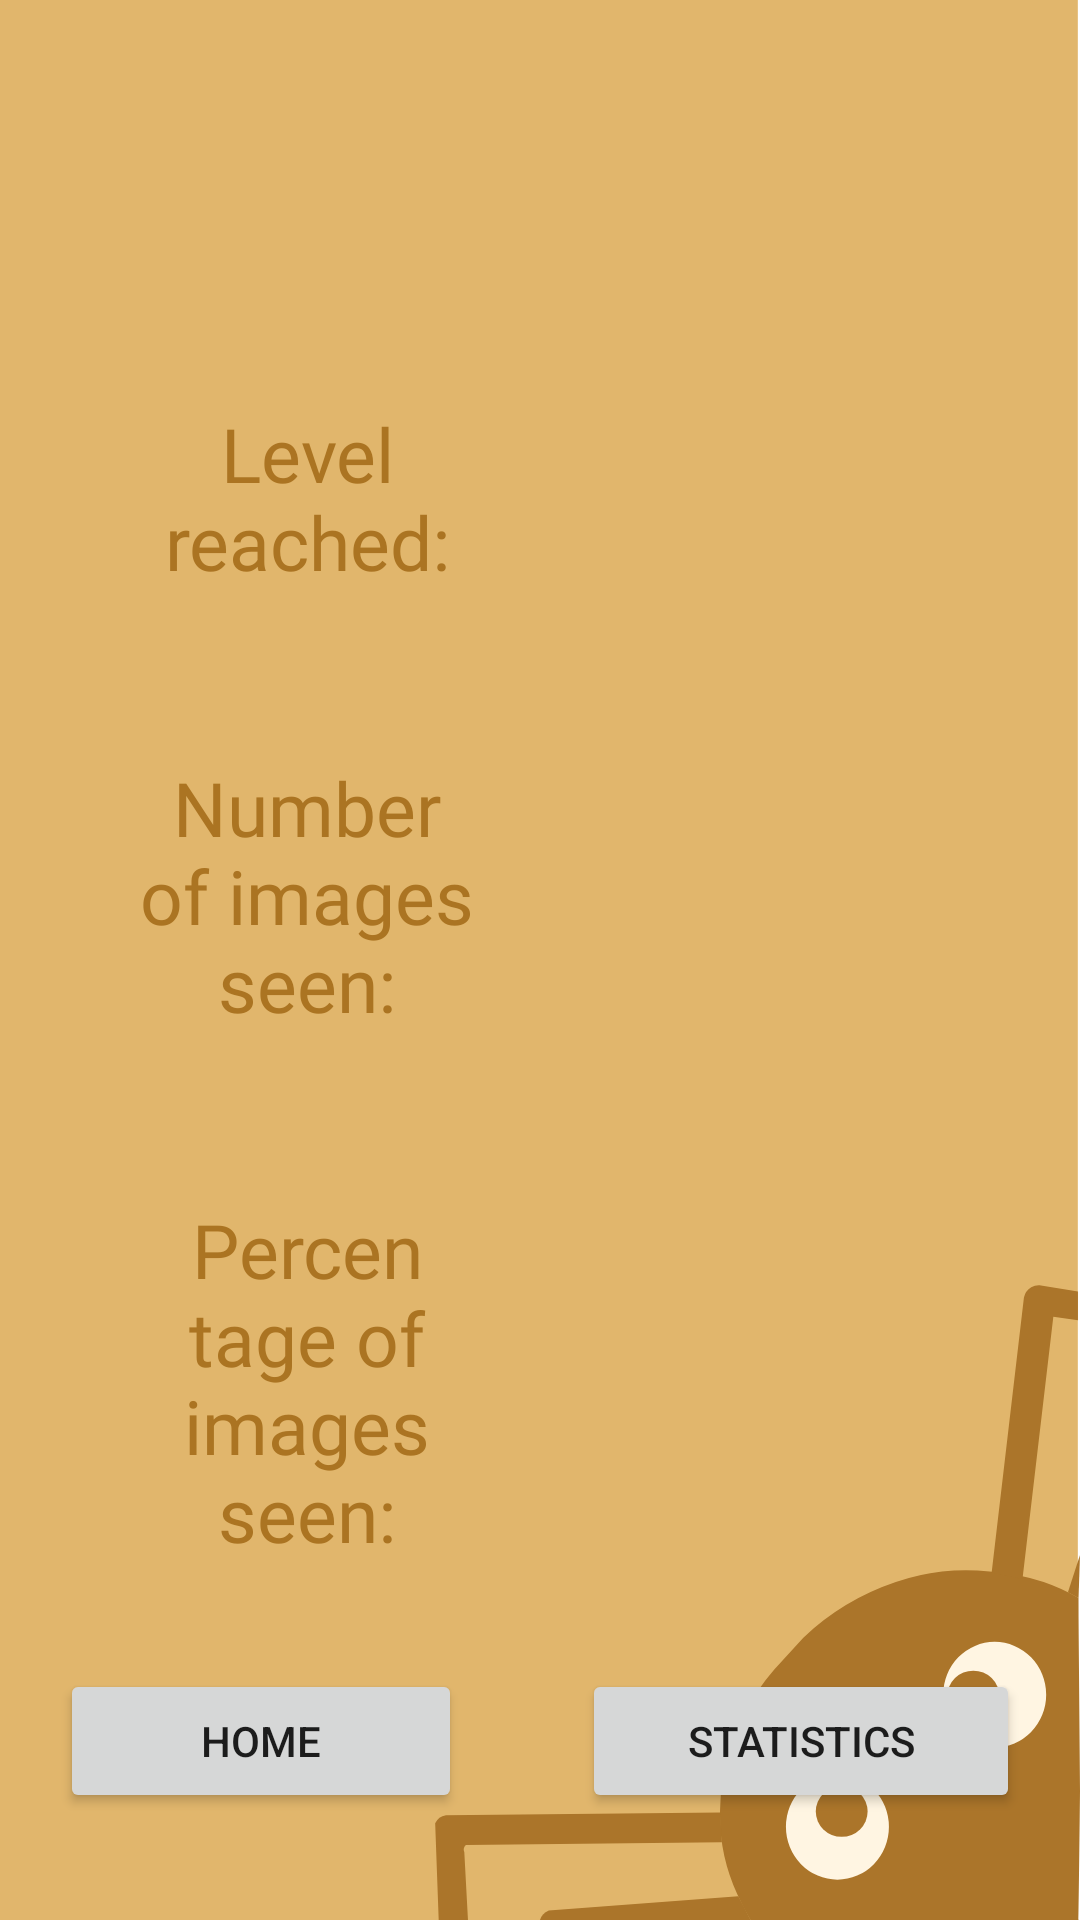

Here is an Android app screen rendered from its layout file. Give the layout XML and the strings, colors and styles it references.
<!-- AndroidManifest.xml: application theme Theme.PhobiGone -->
<!-- res/layout/test_results.xml -->
<?xml version="1.0" encoding="utf-8"?>
<ScrollView xmlns:android="http://schemas.android.com/apk/res/android"
    xmlns:tools="http://schemas.android.com/tools"
    android:layout_width="match_parent"
    android:layout_height="match_parent"
    android:background="@drawable/facts_background"
    android:gravity="center"
    android:orientation="vertical"
    tools:context=".StatsActivity">

    <LinearLayout
        android:layout_width="match_parent"
        android:layout_height="wrap_content"
        android:orientation="vertical"
        android:layout_gravity="center">

        <TextView
            android:id="@+id/congrats_msg"
            android:layout_width="match_parent"
            android:layout_height="wrap_content"
            android:layout_marginStart="20sp"
            android:layout_marginTop="20sp"
            android:layout_marginEnd="20sp"
            android:layout_marginBottom="10sp"
            android:background="@color/eggShell_75"
            android:ems="10"
            android:gravity="center"
            android:inputType="textPersonName"
            android:padding="10sp"
            android:textColor="@color/brown"
            android:textSize="25sp" />

        <LinearLayout
            android:layout_width="match_parent"
            android:layout_height="wrap_content"
            android:layout_marginStart="20sp"
            android:layout_marginTop="5sp"
            android:layout_marginEnd="20sp"
            android:layout_marginBottom="10sp"
            android:background="@color/eggShell_75"
            android:padding="5dp"
            android:weightSum="100">

            <TextView
                android:id="@+id/levelReached"
                android:layout_width="match_parent"
                android:layout_height="wrap_content"
                android:layout_margin="10sp"
                android:layout_weight="50"
                android:fontFamily="@font/anton"
                android:gravity="center"
                android:padding="5dp"
                android:text="Level reached:"
                android:textColor="@color/brown"
                android:textSize="25sp" />

            <TextView
                android:id="@+id/textLevel"
                android:layout_width="match_parent"
                android:layout_height="wrap_content"
                android:layout_gravity="center"
                android:layout_margin="10sp"
                android:layout_weight="50"
                android:fontFamily="@font/balgin_condensed"
                android:gravity="center"
                android:padding="10dp"
                android:textColor="@color/brown"
                android:textSize="30sp" />

        </LinearLayout>

        <LinearLayout
            android:layout_width="match_parent"
            android:layout_height="wrap_content"
            android:layout_marginStart="20sp"
            android:layout_marginTop="5sp"
            android:layout_marginEnd="20sp"
            android:layout_marginBottom="10sp"
            android:background="@color/eggShell_75"
            android:padding="5dp"
            android:weightSum="100">

            <TextView
                android:id="@+id/numImage"
                android:layout_width="match_parent"
                android:layout_height="wrap_content"
                android:layout_weight="50"
                android:padding="5dp"
                android:text="Number of images seen:"
                android:gravity="center"
                android:layout_gravity="center_vertical"
                android:layout_margin="10sp"
                android:textSize="25sp"
                android:fontFamily="@font/anton"
                android:textColor="@color/brown"/>

            <TextView
                android:id="@+id/imageSeen"
                android:layout_width="match_parent"
                android:layout_height="wrap_content"
                android:layout_gravity="center"
                android:layout_margin="10sp"
                android:layout_weight="50"
                android:fontFamily="@font/balgin_condensed"
                android:gravity="center"
                android:padding="10dp"
                android:textColor="@color/brown"
                android:textSize="30sp" />

        </LinearLayout>

        <LinearLayout
            android:layout_width="match_parent"
            android:layout_height="wrap_content"
            android:layout_marginStart="20sp"
            android:layout_marginTop="5sp"
            android:layout_marginEnd="20sp"
            android:layout_marginBottom="10sp"
            android:background="@color/eggShell_75"
            android:padding="5dp"
            android:weightSum="100">

            <TextView
                android:id="@+id/textView5"
                android:layout_width="match_parent"
                android:layout_height="wrap_content"
                android:layout_weight="50"
                android:padding="5dp"
                android:text="Percentage of images seen:"
                android:gravity="center"
                android:layout_margin="10sp"
                android:textSize="25sp"
                android:fontFamily="@font/anton"
                android:textColor="@color/brown"/>

            <TextView
                android:id="@+id/imagePercentage"
                android:layout_width="match_parent"
                android:layout_height="wrap_content"
                android:layout_gravity="center"
                android:layout_margin="10sp"
                android:layout_weight="50"
                android:fontFamily="@font/balgin_condensed"
                android:gravity="center"
                android:padding="10dp"
                android:textColor="@color/brown"
                android:textSize="25sp" />

        </LinearLayout>

        <LinearLayout
            android:layout_width="match_parent"
            android:layout_height="match_parent"
            android:orientation="horizontal">

            <Button
                android:id="@+id/homeButton"
                android:layout_width="wrap_content"
                android:layout_height="wrap_content"
                android:layout_weight="1"
                android:layout_marginStart="20sp"
                android:layout_marginTop="5sp"
                android:layout_marginEnd="20sp"
                android:layout_marginBottom="10sp"
                android:text="@string/Home" />

            <Button
                android:id="@+id/statsButton"
                android:layout_width="wrap_content"
                android:layout_height="wrap_content"
                android:layout_weight="1"
                android:layout_marginStart="20sp"
                android:layout_marginTop="5sp"
                android:layout_marginEnd="20sp"
                android:layout_marginBottom="10sp"
                android:text="@string/stats" />
        </LinearLayout>

    </LinearLayout>
</ScrollView>
<!-- resources referenced by this layout -->
<resources>
  <color name="brown">#AB7422</color>
  <!-- drawable facts_background: png bitmap (drawable, 28192 bytes) -->
  <string name="Home">Home</string>
  <string name="stats">Statistics</string>
  <style name="Theme.PhobiGone" parent="Theme.MaterialComponents.DayNight.DarkActionBar">
          
          <item name="colorPrimary">@color/brown</item>
          <item name="colorPrimaryVariant">@color/eggShell</item>
          <item name="colorOnPrimary">@color/eggShell</item>
          
          <item name="colorSecondary">@color/sand</item>
          <item name="colorSecondaryVariant">@color/teal_700</item>
          <item name="colorOnSecondary">@color/brown</item>
          
          <item name="android:statusBarColor">@color/darkBrown</item>
          
      </style>
  <color name="eggShell">#FFF5E2</color>
  <color name="sand">#E1B66C</color>
  <color name="teal_700">#FF018786</color>
  <color name="darkBrown">#8D5F1A</color>
</resources>
